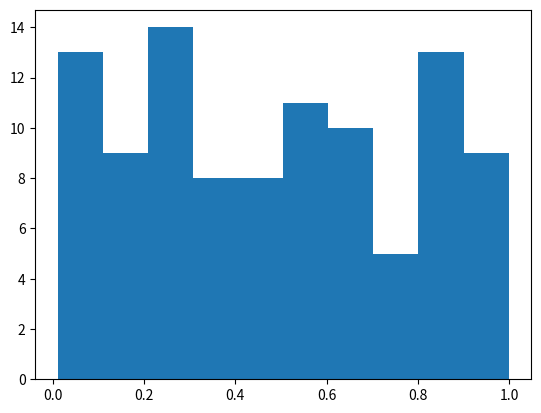

The script that saved this image:
import numpy as np
import matplotlib.pyplot as plt

A = np.random.rand(100)
# print(A)
plt.hist(A)
plt.show()